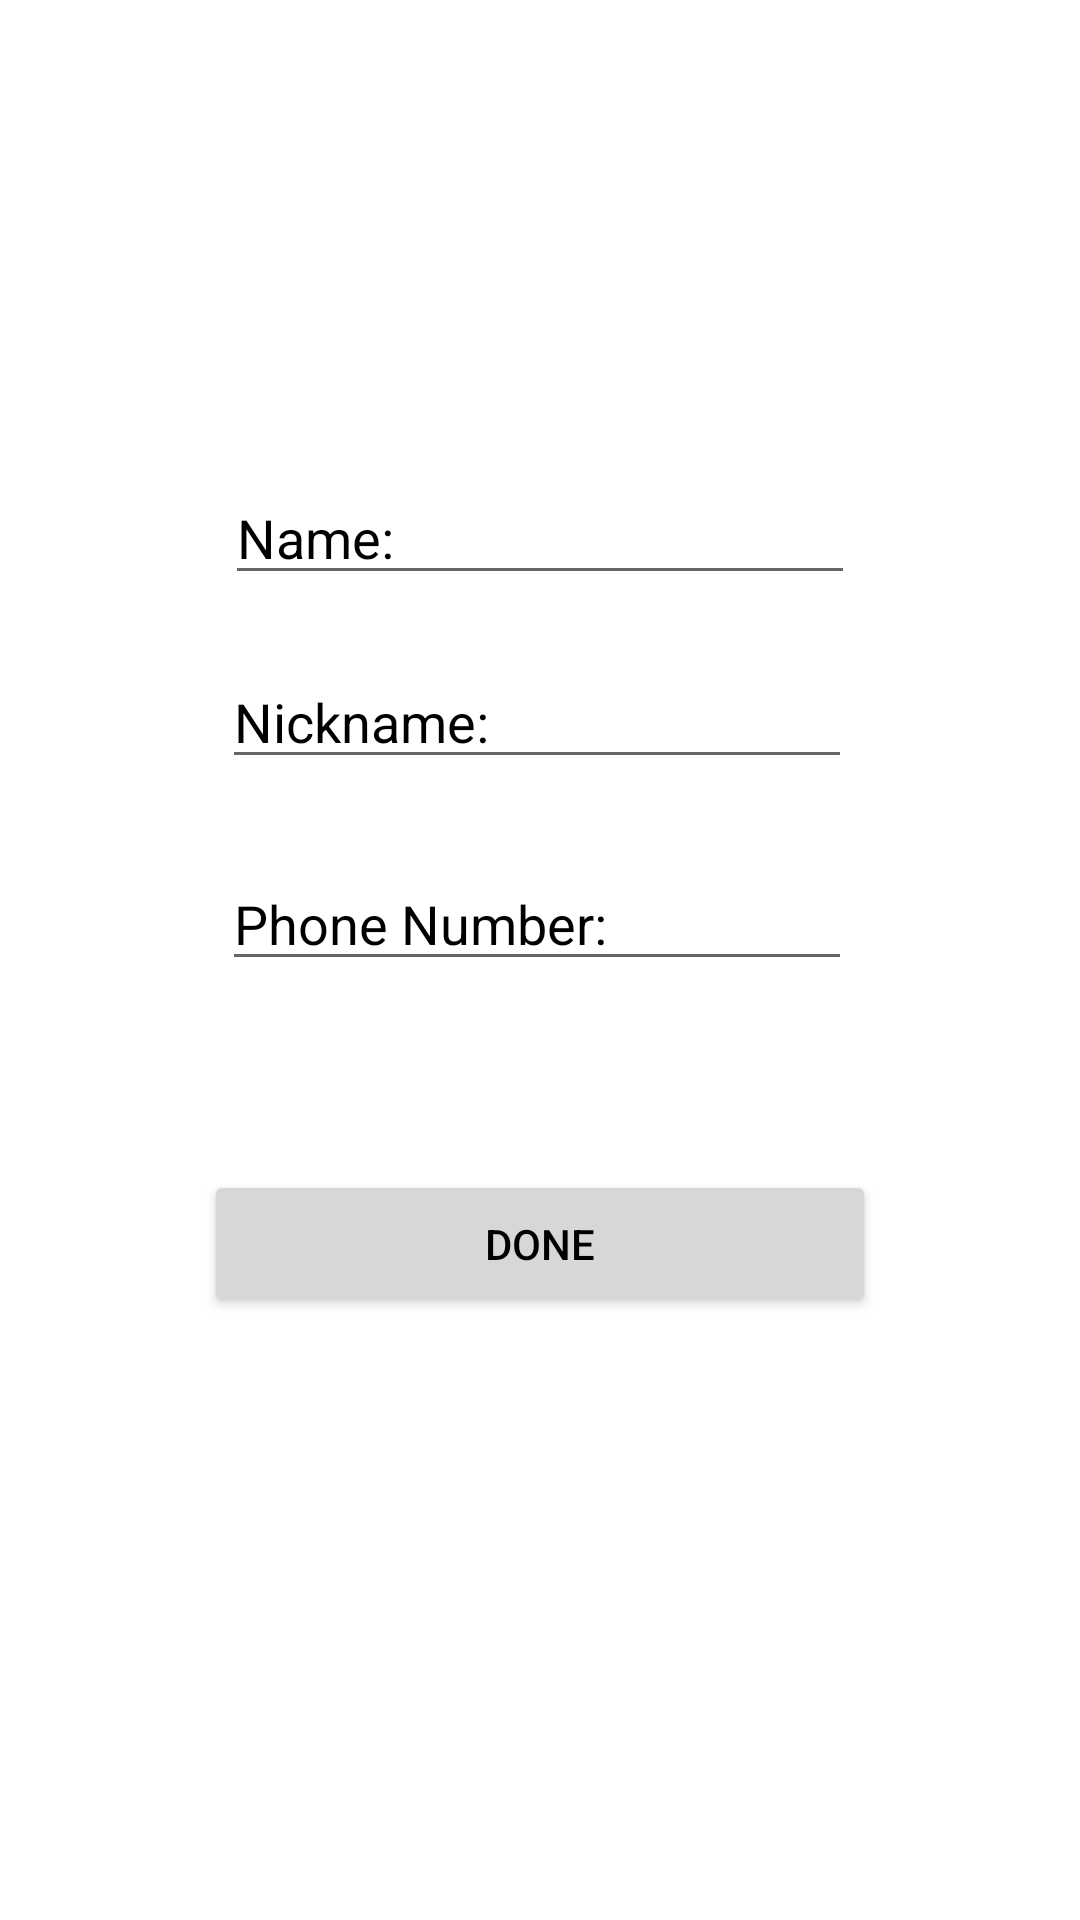

Reconstruct the res/layout file that produces this screen, plus the resources it refers to.
<!-- AndroidManifest.xml: application theme Theme.HeartReader -->
<!-- res/layout/fragment_prof.xml -->
<?xml version="1.0" encoding="utf-8"?>
<FrameLayout xmlns:android="http://schemas.android.com/apk/res/android"
    xmlns:app="http://schemas.android.com/apk/res-auto"
    xmlns:tools="http://schemas.android.com/tools"
    android:layout_width="match_parent"
    android:layout_height="match_parent"
    tools:context=".prof">

    <androidx.constraintlayout.widget.ConstraintLayout
        android:layout_width="match_parent"
        android:layout_height="match_parent">

        <ImageView
            android:id="@+id/userimg"
            android:layout_width="136dp"
            android:layout_height="0dp"
            android:layout_marginTop="91dp"
            android:layout_marginBottom="17dp"
            android:src="@drawable/baseline_person_outline_24"
            app:layout_constraintBottom_toTopOf="@+id/etusername"
            app:layout_constraintEnd_toEndOf="parent"
            app:layout_constraintStart_toStartOf="parent"
            app:layout_constraintTop_toTopOf="parent"
            tools:ignore="MissingConstraints" />

        <EditText
            android:id="@+id/etusername"
            android:layout_width="wrap_content"
            android:layout_height="wrap_content"
            android:layout_marginBottom="20dp"
            android:ems="10"
            android:hint="Name:"
            android:inputType="textPersonName"
            android:textColor="@color/black"
            android:textColorHint="@color/black"
            app:layout_constraintBottom_toTopOf="@+id/etnickname"
            app:layout_constraintEnd_toEndOf="parent"
            app:layout_constraintStart_toStartOf="parent"
            app:layout_constraintTop_toBottomOf="@+id/userimg"
            tools:ignore="MissingConstraints" />

        <Button
            android:id="@+id/BTNDone"
            android:layout_width="0dp"
            android:layout_height="0dp"
            android:layout_marginStart="68dp"
            android:layout_marginEnd="68dp"
            android:layout_marginBottom="201dp"
            android:text="Done"
            android:textColor="@color/black"
            android:textColorHint="@color/black"
            app:layout_constraintBottom_toBottomOf="parent"
            app:layout_constraintEnd_toEndOf="parent"
            app:layout_constraintStart_toStartOf="parent"
            app:layout_constraintTop_toBottomOf="@+id/etphone"
            tools:ignore="MissingConstraints" />

        <EditText
            android:id="@+id/etphone"
            android:layout_width="wrap_content"
            android:layout_height="wrap_content"
            android:layout_marginBottom="63dp"
            android:ems="10"
            android:hint="Phone Number:"
            android:inputType="phone"
            android:textColor="@color/black"
            android:textColorHint="@color/black"
            app:layout_constraintBottom_toTopOf="@+id/BTNDone"
            app:layout_constraintStart_toStartOf="@+id/etnickname"
            app:layout_constraintTop_toBottomOf="@+id/etnickname"
            tools:ignore="MissingConstraints" />

        <EditText
            android:id="@+id/etnickname"
            android:layout_width="wrap_content"
            android:layout_height="wrap_content"
            android:layout_marginEnd="1dp"
            android:layout_marginBottom="26dp"
            android:ems="10"
            android:hint="Nickname: "
            android:inputType="textPersonName"
            android:textColor="@color/black"
            android:textColorHint="@color/black"
            app:layout_constraintBottom_toTopOf="@+id/etphone"
            app:layout_constraintEnd_toEndOf="@+id/etusername"
            app:layout_constraintTop_toBottomOf="@+id/etusername"
            tools:ignore="MissingConstraints" />
    </androidx.constraintlayout.widget.ConstraintLayout>
</FrameLayout>
<!-- resources referenced by this layout -->
<resources>
  <style name="Theme.HeartReader" parent="Theme.MaterialComponents.DayNight.DarkActionBar">
          
          <item name="colorPrimary">@color/purple_500</item>
          <item name="colorPrimaryVariant">@color/purple_700</item>
          <item name="colorOnPrimary">@color/white</item>
          
          <item name="colorSecondary">@color/teal_200</item>
          <item name="colorSecondaryVariant">@color/teal_700</item>
          <item name="colorOnSecondary">@color/black</item>
          
          <item name="android:statusBarColor">?attr/colorPrimaryVariant</item>
          
      </style>
  <!-- not gathered from this repository: default colours our renderer supplied (Android Studio template values) -->
  <color name="purple_500">#FF6200EE</color>
  <color name="purple_700">#FF3700B3</color>
  <color name="teal_200">#FF03DAC5</color>
  <color name="teal_700">#FF018786</color>
  <color name="black">#FF000000</color>
  <color name="white">#FFFFFFFF</color>
</resources>
